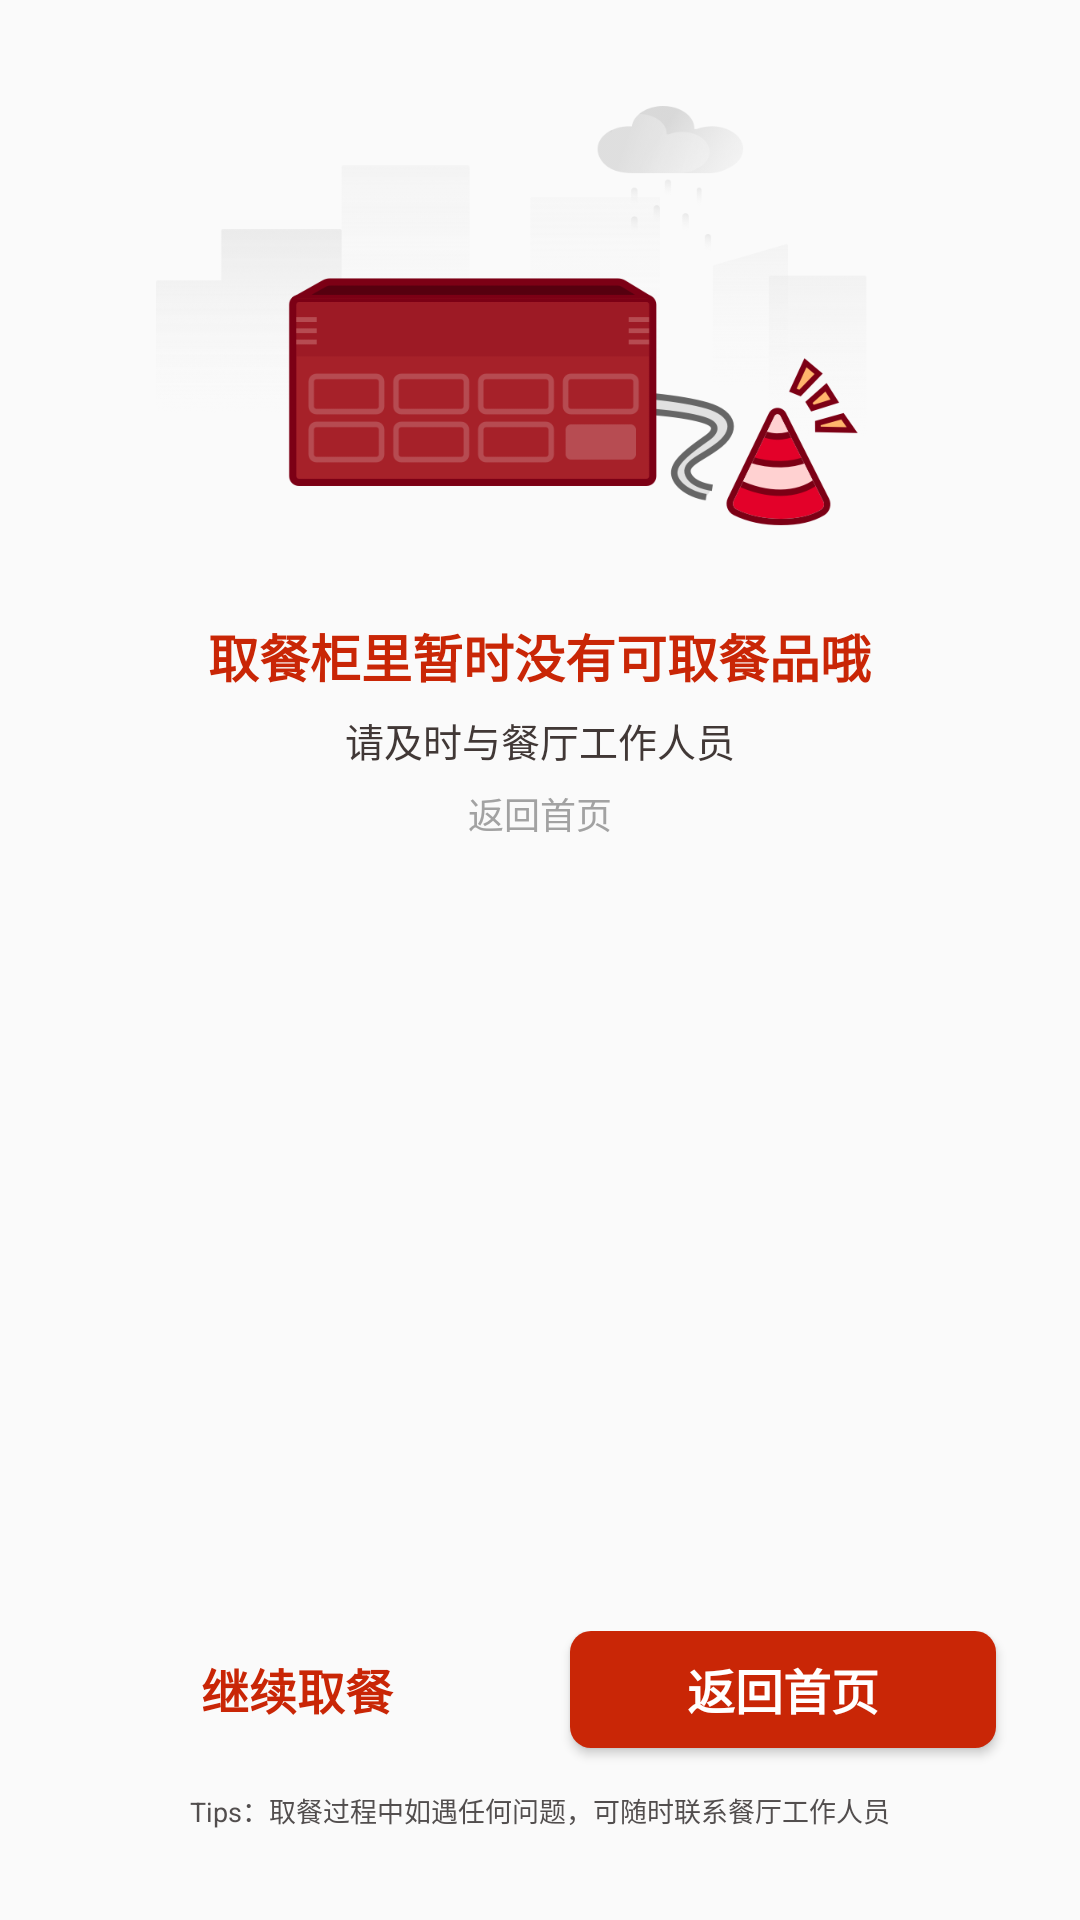

Android layout source for this screen:
<!-- AndroidManifest.xml: application theme AppTheme -->
<!-- res/layout/activity_scan_result.xml -->
<?xml version="1.0" encoding="utf-8"?>
<RelativeLayout xmlns:android="http://schemas.android.com/apk/res/android"
    xmlns:tools="http://schemas.android.com/tools"
    android:layout_width="match_parent"
    android:layout_height="match_parent"
    android:gravity="center_horizontal"
    tools:context=".activity.ScanResultActivity">


    <LinearLayout
        android:id="@+id/scan_success_layout"
        android:layout_width="match_parent"
        android:layout_height="wrap_content"
        android:gravity="center_horizontal"
        android:orientation="vertical"
        android:visibility="visible">

        <ImageView
            android:id="@+id/scan_result_imageview"
            style="@style/kfc_imageview"
            android:layout_marginTop="30dp"
            android:src="@mipmap/icon_breakdown" />

        <TextView
            android:id="@+id/result_tips_textview"
            style="@style/kfc_content_red_textview"
            android:layout_below="@id/scan_result_imageview"
            android:text="@string/noProducts_content1" />

        <TextView
            android:id="@+id/result_content_textview"
            style="@style/kfc_content_gray_textview"
            android:layout_below="@id/result_tips_textview"
            android:text="@string/MechanicalFailures_2" />

        <TextView
            android:id="@+id/back_home_textview"
            style="@style/kfc_back_home_gray_textview"
            android:layout_below="@id/result_content_textview"
            android:text="返回首页" />
    </LinearLayout>


    <LinearLayout
        android:id="@+id/scan_failed_layout"
        android:layout_width="match_parent"
        android:layout_height="wrap_content"
        android:gravity="center_horizontal"
        android:orientation="vertical"
        android:visibility="gone">

        <TextView
            style="@style/kfc_content_red_textview"
            android:layout_below="@id/scan_result_imageview"
            android:layout_marginTop="30dp"
            android:text="扫码失败" />

        <TextView
            android:id="@+id/scan_fail_textview"
            style="@style/kfc_content_gray_textview" />

        <LinearLayout
            android:layout_width="match_parent"
            android:layout_height="wrap_content"
            android:layout_marginTop="20dp"
            android:gravity="center_horizontal"
            android:orientation="horizontal">


            <LinearLayout
                android:layout_width="wrap_content"
                android:layout_height="wrap_content"
                android:layout_margin="20dp"
                android:gravity="center_horizontal"
                android:orientation="vertical">

                <ImageView
                    style="@style/kfc_scan_fail_imageview"
                    android:src="@mipmap/icon_scan_fail_1" />

                <TextView
                    style="@style/kfc_step_textview"
                    android:layout_marginTop="20dp"
                    android:text="1.请尽量保持收银条票面平整" />
            </LinearLayout>

            <View style="@style/kfc_divier_view" />

            <LinearLayout
                android:layout_width="wrap_content"
                android:layout_height="wrap_content"
                android:layout_margin="20dp"
                android:gravity="center_horizontal"
                android:orientation="vertical">

                <ImageView
                    style="@style/kfc_scan_fail_imageview"
                    android:src="@mipmap/icon_scan_fail_2" />

                <TextView
                    style="@style/kfc_step_textview"
                    android:layout_marginTop="20dp"
                    android:text="2.请将二维码置于扫码口正前方" />
            </LinearLayout>

            <View style="@style/kfc_divier_view" />

            <LinearLayout
                android:layout_width="wrap_content"
                android:layout_height="wrap_content"
                android:layout_margin="20dp"
                android:gravity="center_horizontal"
                android:orientation="vertical">

                <ImageView
                    style="@style/kfc_scan_fail_imageview"
                    android:src="@mipmap/icon_scan_fail_3" />

                <TextView
                    style="@style/kfc_step_textview"
                    android:layout_marginTop="20dp"
                    android:text="3.调整二维码至合适距离和角度" />
            </LinearLayout>

            <LinearLayout
                android:id="@+id/scan_fail_4_layout"
                android:layout_width="match_parent"
                android:layout_height="wrap_content"
                android:visibility="gone">

                <View style="@style/kfc_divier_view" />

                <LinearLayout
                    android:layout_width="wrap_content"
                    android:layout_height="wrap_content"
                    android:layout_margin="20dp"
                    android:gravity="center_horizontal"
                    android:orientation="vertical">

                    <ImageView
                        style="@style/kfc_scan_fail_imageview"
                        android:src="@mipmap/icon_scan_fail_4" />

                    <TextView
                        style="@style/kfc_step_textview"
                        android:layout_marginTop="20dp"
                        android:text="4.随时联系餐厅工作人员" />
                </LinearLayout>

            </LinearLayout>


        </LinearLayout>
    </LinearLayout>


    <include layout="@layout/include_bottom" />
</RelativeLayout>
<!-- res/layout/include_bottom.xml (included above) -->
<?xml version="1.0" encoding="utf-8"?>
<LinearLayout xmlns:android="http://schemas.android.com/apk/res/android"
    android:layout_width="match_parent"
    android:layout_height="wrap_content"
    android:layout_alignParentBottom="true"
    android:gravity="center_horizontal"
    android:orientation="vertical">


    <LinearLayout
        android:layout_width="match_parent"
        android:layout_height="wrap_content"
        android:gravity="center_horizontal"
        android:orientation="horizontal">

        <Button
            android:id="@+id/bottom_left_button"
            style="@style/kfc_white_button"
            android:text="@string/con_meals" />

        <Button
            android:id="@+id/bottom_right_button"
            style="@style/kfc_red_button"
            android:layout_marginLeft="20dp"
            android:text="@string/qrcodr_back" />


    </LinearLayout>


    <TextView
        android:id="@+id/tips"
        style="@style/kfc_tips_textview"
        android:text="@string/home_tips" />

</LinearLayout>
<!-- resources referenced by this layout -->
<resources>
  <string name="MechanicalFailures_2">请及时与餐厅工作人员</string>
  <string name="con_meals">继续取餐</string>
  <string name="home_tips">Tips：取餐过程中如遇任何问题，可随时联系餐厅工作人员</string>
  <string name="noProducts_content1">取餐柜里暂时没有可取餐品哦</string>
  <string name="qrcodr_back">返回首页</string>
  <style name="kfc_content_gray_textview">
          <item name="android:layout_width">wrap_content</item>
          <item name="android:layout_height">wrap_content</item>
          <item name="android:layout_marginTop">6dp</item>
          <item name="android:textSize">13sp</item>
          <item name="android:textColor">@color/gray</item>
          <item name="android:layout_centerHorizontal">true</item>
      </style>
  <style name="kfc_divier_view">
          <item name="android:layout_width">2dp</item>
          <item name="android:layout_height">30dp</item>
          <item name="android:layout_gravity">center_vertical</item>
          <item name="android:background">@color/red_divier</item>
      </style>
  <style name="kfc_imageview">
          <item name="android:layout_width">380dp</item>
          <item name="android:layout_height">160dp</item>
          <item name="android:layout_centerHorizontal">true</item>
      </style>
  <style name="kfc_scan_fail_imageview">
          <item name="android:layout_width">125dp</item>
          <item name="android:layout_height">75dp</item>
      </style>
  <style name="kfc_step_textview">
          <item name="android:layout_width">wrap_content</item>
          <item name="android:layout_height">wrap_content</item>
          <item name="android:textSize">9sp</item>
          <item name="android:textStyle">bold</item>
          <item name="android:textColor">@color/red</item>
          <item name="android:layout_centerHorizontal">true</item>
      </style>
  <style name="AppTheme" parent="Theme.AppCompat.Light.NoActionBar">
          
          <item name="colorPrimary">@color/colorPrimary</item>
          <item name="colorPrimaryDark">@color/colorPrimaryDark</item>
          <item name="colorAccent">@color/colorAccent</item>
      </style>
  <color name="gray_back_home">#A2A2A2</color>
  <color name="gray">#413836</color>
  <color name="red">#C92606</color>
  <color name="red_divier">#7C0015</color>
  <color name="white">#ffffff</color>
  <!-- drawable kfc_red_selector (drawable) -->
  <?xml version="1.0" encoding="utf-8"?>
  <selector xmlns:android="http://schemas.android.com/apk/res/android">
  
      <item android:drawable="@drawable/kfc_red_btn_pressed" android:state_pressed="true" />
  
      <item android:drawable="@drawable/kfc_red_btn_normal" />
  
  </selector>
  <color name="tips_gray">#ff524E4E</color>
  <!-- drawable kfc_white_selector (drawable) -->
  <?xml version="1.0" encoding="utf-8"?>
  <selector xmlns:android="http://schemas.android.com/apk/res/android">
  
      <item android:drawable="@drawable/kfc_white_btn_pressed" android:state_pressed="true" />
  
      <item android:drawable="@drawable/kfc_white_btn_normal" />
  
  </selector>
  <color name="colorPrimary">#008577</color>
  <color name="colorPrimaryDark">#00574B</color>
  <color name="colorAccent">#D81B60</color>
  <!-- drawable kfc_red_btn_pressed (drawable) -->
  <?xml version="1.0" encoding="utf-8"?>
  <shape xmlns:android="http://schemas.android.com/apk/res/android">
      <solid android:color="@color/btn_red_pressed" />
      <corners android:radius="7dp" />
  </shape>
  <!-- drawable kfc_red_btn_normal (drawable) -->
  <?xml version="1.0" encoding="utf-8"?>
  <shape xmlns:android="http://schemas.android.com/apk/res/android">
      <solid android:color="@color/btn_red_normal" />
      <corners android:radius="7dp" />
  </shape>
  <!-- drawable kfc_white_btn_pressed (drawable) -->
  <?xml version="1.0" encoding="utf-8"?>
  <shape xmlns:android="http://schemas.android.com/apk/res/android">
      <solid android:color="@color/gray_slight" />
      <corners android:radius="7dp" />
  </shape>
  <color name="btn_red_pressed">#dd0000</color>
  <color name="btn_red_normal">#C92606</color>
  <color name="gray_slight">#d5d5d5</color>
</resources>
